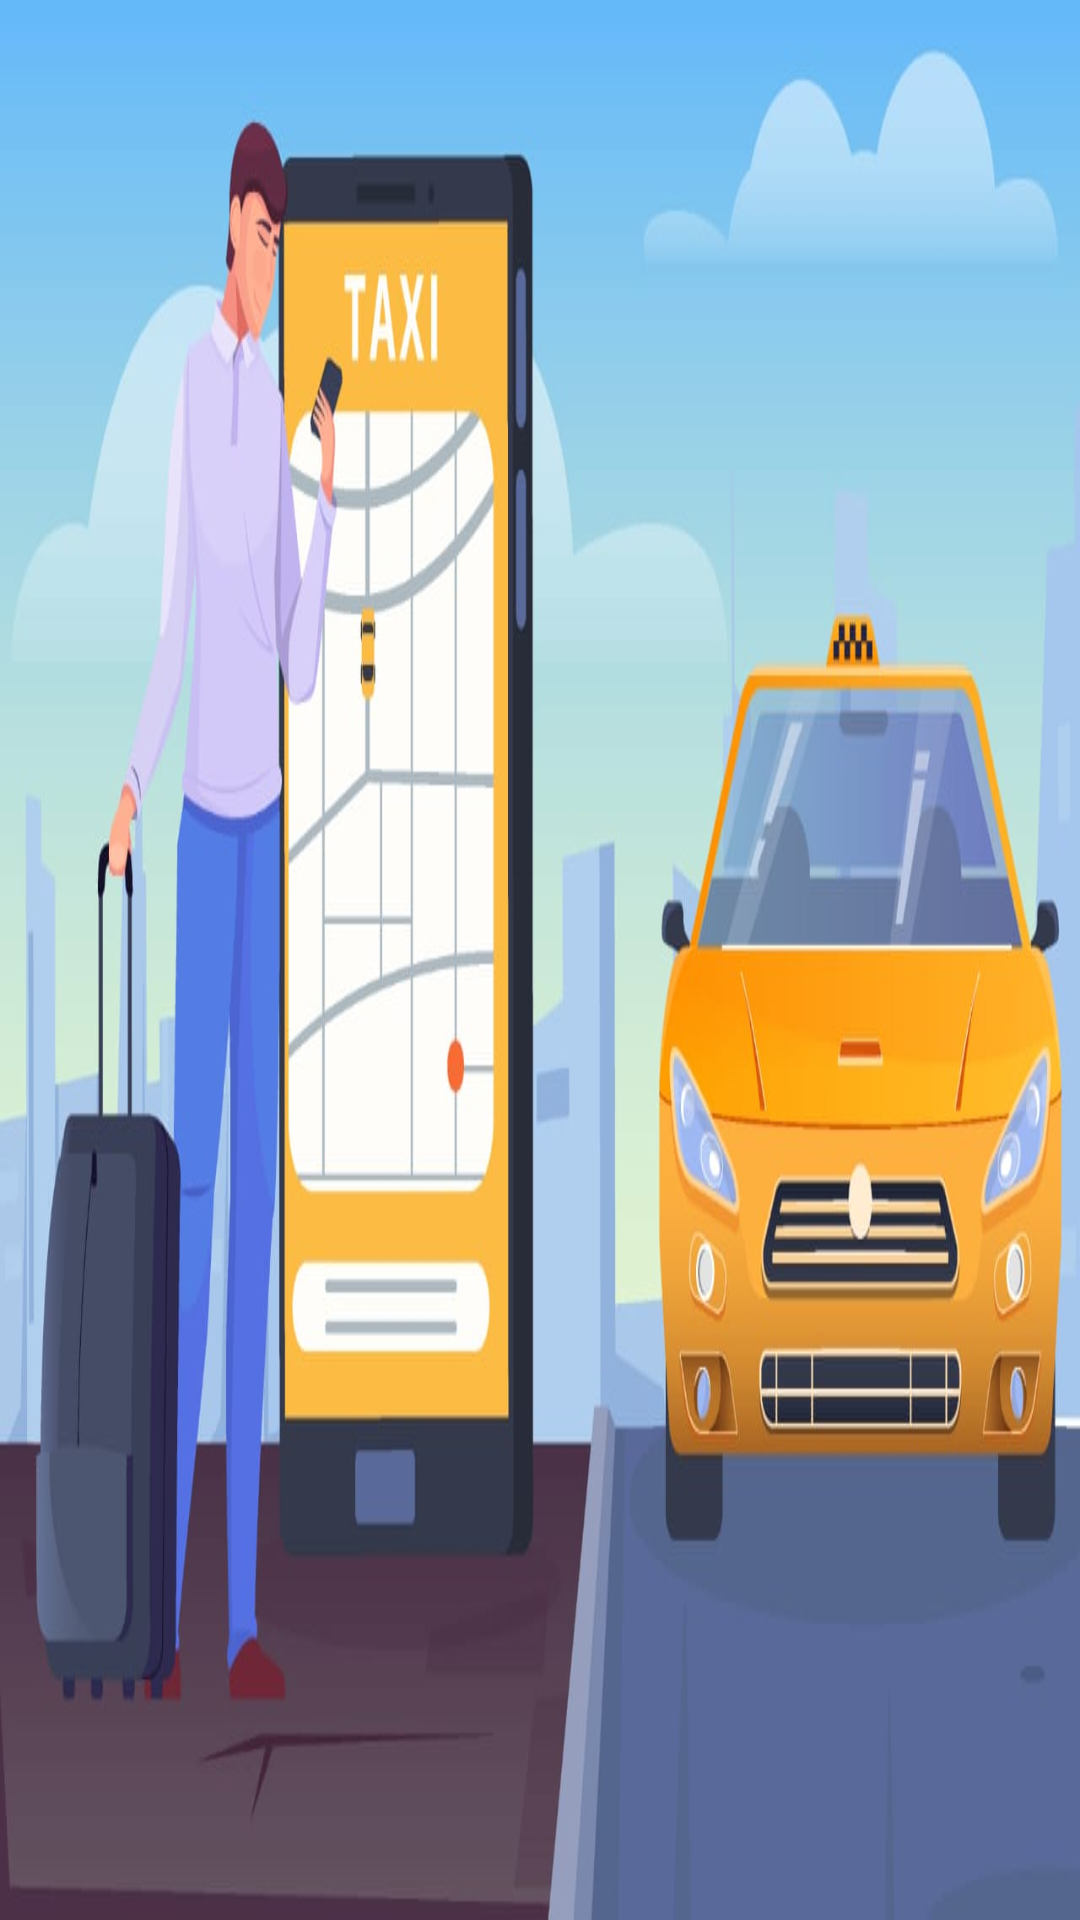

The Android layout XML behind this screen, and the referenced resources:
<!-- AndroidManifest.xml: application theme Theme.GoDribble -->
<!-- res/layout/nevigation_header.xml -->
<?xml version="1.0" encoding="utf-8"?>
<RelativeLayout xmlns:android="http://schemas.android.com/apk/res/android"
    android:layout_width="match_parent"
    android:layout_height="150dp"
    android:background="@drawable/header_image"
    >

   
</RelativeLayout>
<!-- resources referenced by this layout -->
<resources>
  <color name="white">#FFFFFFFF</color>
  <!-- drawable header_image: jpeg bitmap (drawable, 64566 bytes) -->
  <style name="Theme.GoDribble" parent="Theme.MaterialComponents.DayNight.NoActionBar">
          
          <item name="colorPrimary">@color/purple_500</item>
          <item name="colorPrimaryVariant">@color/purple_700</item>
          <item name="colorOnPrimary">@color/white</item>
          
          <item name="colorSecondary">@color/teal_200</item>
          <item name="colorSecondaryVariant">@color/teal_700</item>
          <item name="colorOnSecondary">@color/black</item>
          
          <item name="android:statusBarColor">?attr/colorPrimaryVariant</item>
          
      </style>
  <color name="purple_500">#FF6200EE</color>
  <color name="purple_700">#FF3700B3</color>
  <color name="teal_200">#FF03DAC5</color>
  <color name="teal_700">#FF018786</color>
  <color name="black">#FF000000</color>
</resources>
